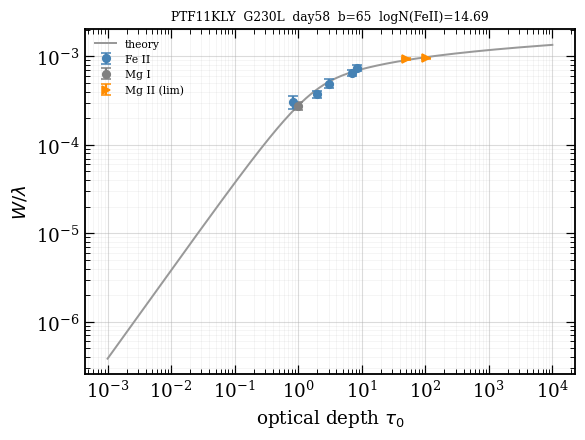

The data file committed next to this chart (first rows):
ion, logN, logN_err, n_lines, limit, adopted_eligible, exclude_reason
Fe II, 14.69, 0.063, 5, , no, type_Ia_photosphere
Mg I, 12.91, 0.115, 1, , , 
Mg II, 15.4, 0.091, 2, >, , 
